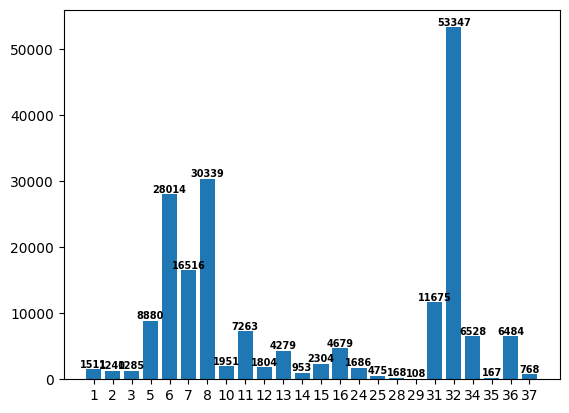

The script that saved this image:
import matplotlib.pyplot as plt

import matplotlib.pyplot as plt
import matplotlib
matplotlib.rcParams['font.family'] = 'SimHei'


# 给定数据
data = [1511, 1240, 1285, 8880, 28014, 16516, 30339, 1951, 7263, 1804, 4279, 953,
        2304, 4679, 1686, 475, 168, 108, 11675, 53347, 6528, 167, 6484, 768]


labels = ['1', '2', '3', '5', '6', '7', '8',
          '10', '11', '12', '13', '14', '15', '16',
          '24', '25', '28', '29', '31',
          '32', '34', '35', '36', '37' ]


# 设置 x 轴刻度标签
# labels = ['稻飞虱', '稻纵卷叶螟', '二化螟', '粘虫', '棉铃虫', '草地螟', '二点委夜蛾', '斜纹贪夜蛾',
#           '甜菜夜蛾', '大螟', '小地老虎', '小菜蛾', '甘蓝夜蛾', '三叶草夜蛾', '黄地老虎',
#           '大地老虎', '八字地老虎', '华北大黑鳃金甲', '暗黑腮金龟', '铜绿异丽金龟',
#           '东方蝼蛄', '线虫', '细胸金针虫', '褐纹金针虫' ]

pest24_names =  {
        'Rice planthopper': 1,  'Rice Leaf Roller': 2, 'Striped rice bore':3,  'Armyworm': 5,  'Bollworm' : 6,
        'Meadow borer': 7,  'Athetis lepigone': 8, 'Spodoptera litura': 10,   'Spodoptera exigua': 11,
        'Stem borer':12,  'Little Gecko': 13,  'Plutella xylostella': 14, 'Spodoptera cabbage': 15,
        'Scotogramma trifolii Rottemberg': 16,  'Yellow tiger': 24, 'Land tiger': 25,  'eight-character tiger': 28,
         'holotrichia oblita':29,  'holotrichia parallela': 31,   'Anomala corpulenta': 32, 'Gryllotalpa orientalis': 34,
        'Nematode trench': 35, 'Agriotes fuscicollis Miwa': 36, 'Melahotus': 37

}


# 旋转横坐标标签
# plt.xticks(rotation=75)

# 在柱子顶部显示数值
for i, v in enumerate(data):
    plt.text(i, v, str(v), color='black', fontweight='bold', va="bottom", ha="center", fontsize=7)


# 保存图像
# plt.savefig('bar_chart.jpg', dpi=300, bbox_inches='tight')


plt.bar(labels, data)

# 显示图形
plt.show()


